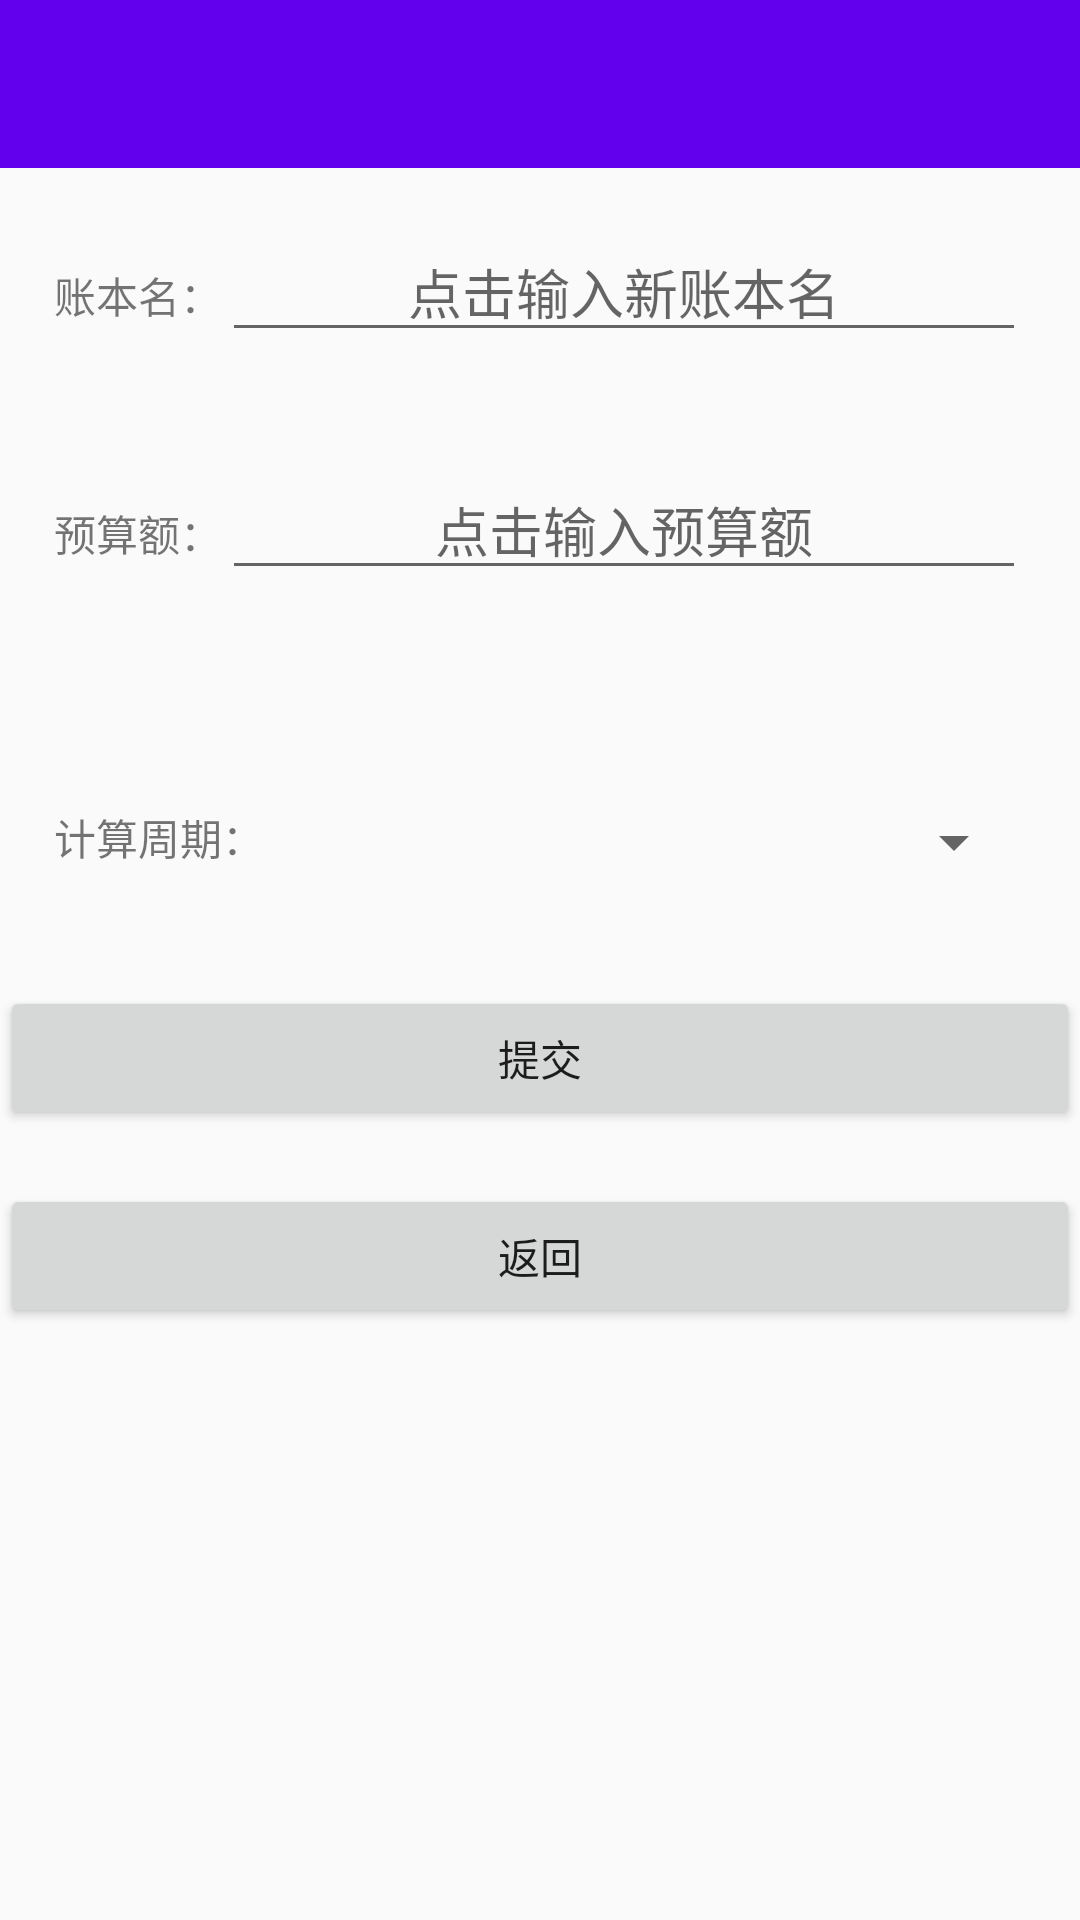

Layout XML and referenced resources for this Android screen:
<!-- AndroidManifest.xml: application theme AppTheme -->
<!-- res/layout/activity_add_book.xml -->
<?xml version="1.0" encoding="utf-8"?>
<LinearLayout
    xmlns:android="http://schemas.android.com/apk/res/android"
    android:orientation="vertical"
    android:id="@+id/activity_modify_book"
    android:layout_width="match_parent"
    android:layout_height="match_parent">
    <androidx.appcompat.widget.Toolbar
        android:id="@+id/modify_book_toolbar"
        android:layout_width="match_parent"
        android:layout_height="?attr/actionBarSize"
        android:background="?attr/colorPrimary"
        android:theme="@style/ThemeOverlay.AppCompat.Dark.ActionBar"
        />

    <ScrollView
        android:layout_width="match_parent"
        android:layout_height="match_parent">
        <LinearLayout
            android:layout_width="match_parent"
            android:layout_height="match_parent"
            android:orientation="vertical">
            <LinearLayout
                android:layout_width="match_parent"
                android:layout_height="wrap_content"
                android:orientation="vertical"
                android:layout_margin="18dp">
                <LinearLayout
                    android:layout_width="match_parent"
                    android:layout_height="wrap_content"
                    android:orientation="horizontal">
                    <TextView
                        android:layout_width="wrap_content"
                        android:layout_height="wrap_content"
                        android:text="账本名："
                        android:gravity="right"/>
                    <EditText
                        android:layout_width="0dp"
                        android:layout_height="wrap_content"
                        android:singleLine="true"
                        android:gravity="center"
                        android:hint="点击输入新账本名"
                        android:id="@+id/newBookName_edit"
                        android:layout_weight="1"/>

                </LinearLayout>

            </LinearLayout>
            <LinearLayout
                android:layout_width="match_parent"
                android:layout_height="wrap_content"
                android:orientation="vertical"
                android:layout_margin="18dp">
                <LinearLayout
                    android:layout_width="match_parent"
                    android:layout_height="wrap_content"
                    android:orientation="horizontal">
                    <TextView
                        android:layout_width="wrap_content"
                        android:layout_height="wrap_content"
                        android:text="预算额："
                        android:gravity="right"/>
                    <EditText
                        android:layout_width="0dp"
                        android:layout_height="wrap_content"
                        android:singleLine="true"
                        android:gravity="center"
                        android:inputType="number"
                        android:hint="点击输入预算额"
                        android:id="@+id/newBookAmount_edit"
                        android:layout_weight="1"/>
                </LinearLayout>

            </LinearLayout>
            <LinearLayout
                android:layout_width="match_parent"
                android:layout_height="wrap_content"
                android:orientation="vertical"
                android:layout_margin="18dp">

            </LinearLayout>
            <LinearLayout
                android:layout_width="match_parent"
                android:layout_height="wrap_content"
                android:orientation="vertical"
                android:layout_margin="18dp">
                <LinearLayout
                    android:layout_width="match_parent"
                    android:layout_height="wrap_content"
                    android:orientation="horizontal">
                    <TextView
                        android:layout_width="wrap_content"
                        android:layout_height="wrap_content"
                        android:text="计算周期："
                        android:gravity="right"/>

                    <Spinner
                        android:id="@+id/newBookCycle_spinner"
                        android:layout_width="0dp"
                        android:layout_height="wrap_content"
                        android:layout_gravity="center"
                        android:layout_weight="1"
                        android:gravity="center"
                        android:spinnerMode="dropdown"></Spinner>
                </LinearLayout>

            </LinearLayout>
            <LinearLayout
                android:layout_width="match_parent"
                android:layout_height="wrap_content"
                android:orientation="vertical"
                android:layout_marginTop="18dp">
                <Button
                    android:layout_width="match_parent"
                    android:layout_height="wrap_content"
                    android:layout_gravity="center"
                    android:text="提交"
                    android:id="@+id/newBookSubmit_button" />
            </LinearLayout>
            <LinearLayout
                android:layout_width="match_parent"
                android:layout_height="wrap_content"
                android:orientation="vertical"
                android:layout_marginTop="18dp">
                <Button
                    android:layout_width="match_parent"
                    android:layout_height="wrap_content"
                    android:layout_gravity="center"
                    android:text="返回"
                    android:id="@+id/newBookBack_button" />
            </LinearLayout>
        </LinearLayout>
    </ScrollView>

</LinearLayout>
<!-- resources referenced by this layout -->
<resources>
  <style name="AppTheme" parent="Theme.AppCompat.Light.NoActionBar">
          
          <item name="colorPrimary">@color/colorPrimary</item>
          <item name="colorPrimaryDark">@color/colorPrimaryDark</item>
          <item name="colorAccent">@color/colorAccent</item>
      </style>
  <color name="colorPrimary">#6200EE</color>
  <color name="colorPrimaryDark">#3700B3</color>
  <color name="colorAccent">#03DAC5</color>
</resources>
